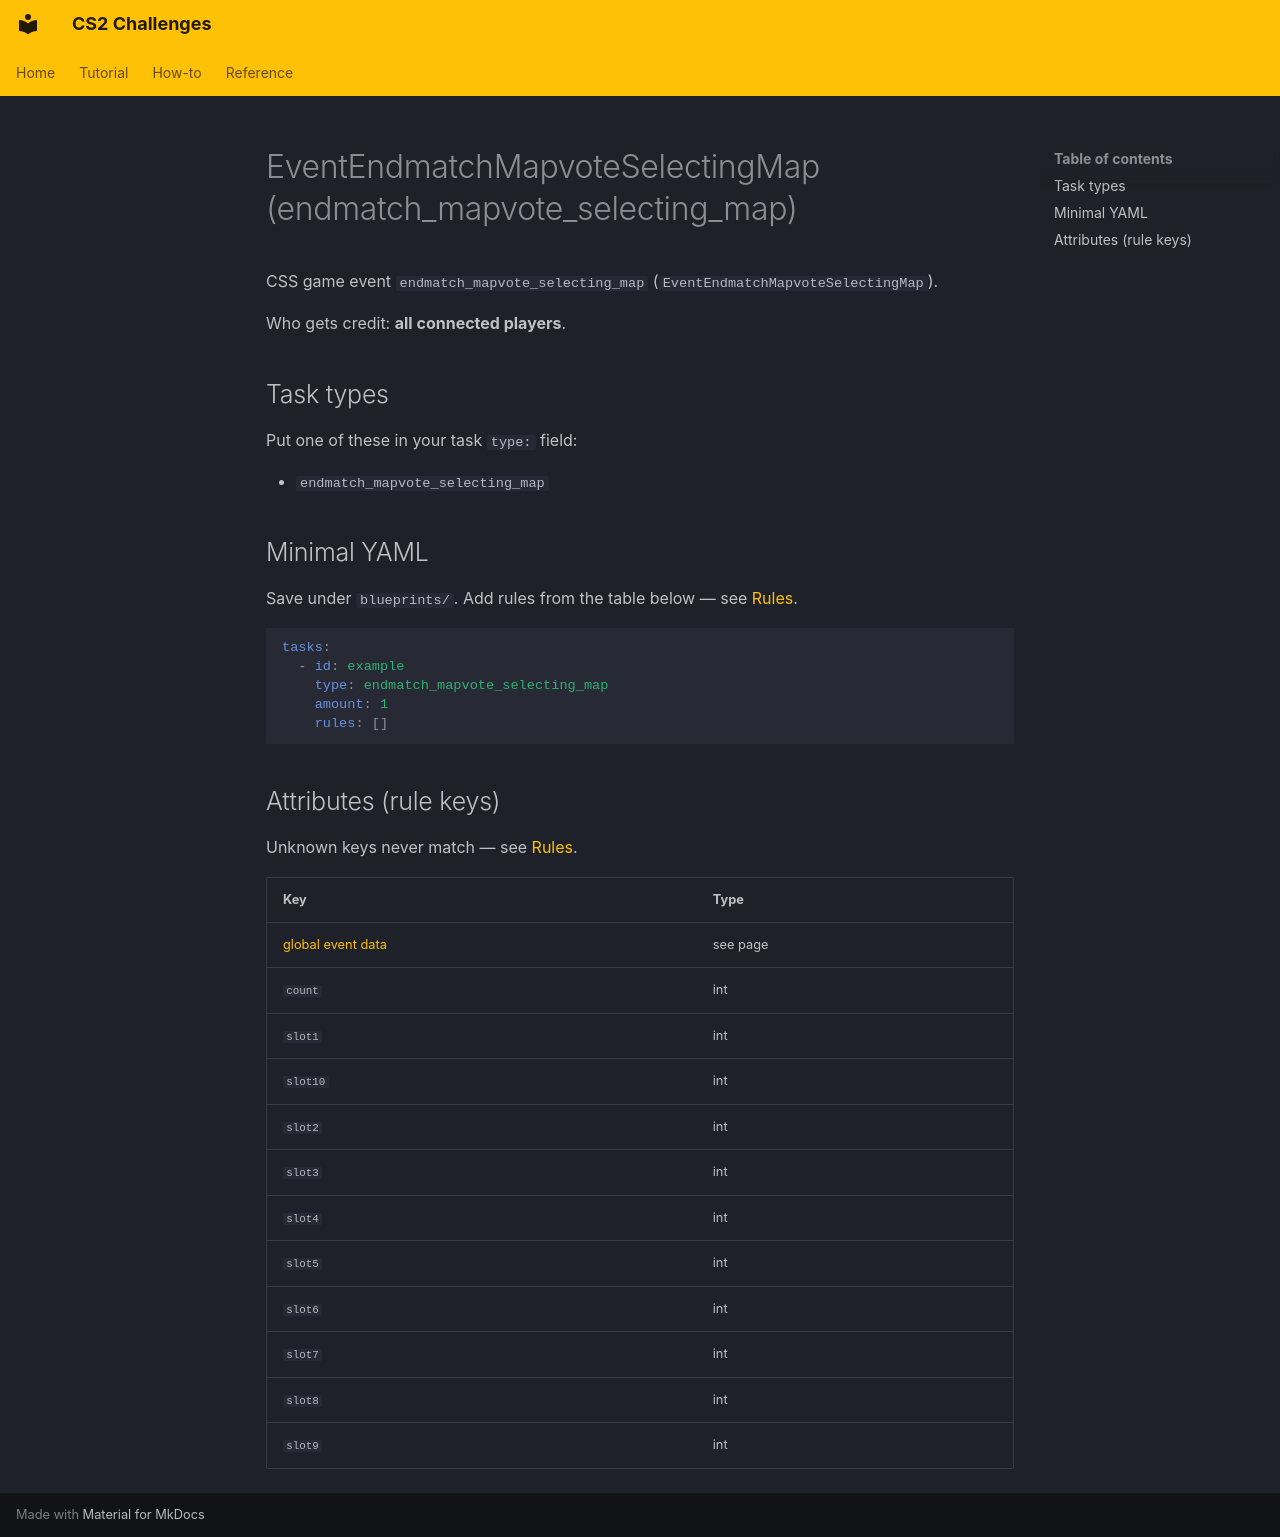

repository: Kandru/cs2-challenges · page: reference/events/EventEndmatchMapvoteSelectingMap/index.html · generator: mkdocs

# EventEndmatchMapvoteSelectingMap (endmatch_mapvote_selecting_map)

CSS game event `endmatch_mapvote_selecting_map` (`EventEndmatchMapvoteSelectingMap`).

Who gets credit: **all connected players**.

## Task types

Put one of these in your task `type:` field:

- `endmatch_mapvote_selecting_map`

## Minimal YAML

Save under `blueprints/`. Add rules from the table below — see [Rules](../rules.md).

```yaml
tasks:
  - id: example
    type: endmatch_mapvote_selecting_map
    amount: 1
    rules: []
```

## Attributes (rule keys)

Unknown keys never match — see [Rules](../rules.md).

| Key | Type |
|-----|------|
| [global event data](../../rules/GlobalEventData.md) | see page |
| `count` | int |
| `slot1` | int |
| `slot10` | int |
| `slot2` | int |
| `slot3` | int |
| `slot4` | int |
| `slot5` | int |
| `slot6` | int |
| `slot7` | int |
| `slot8` | int |
| `slot9` | int |
